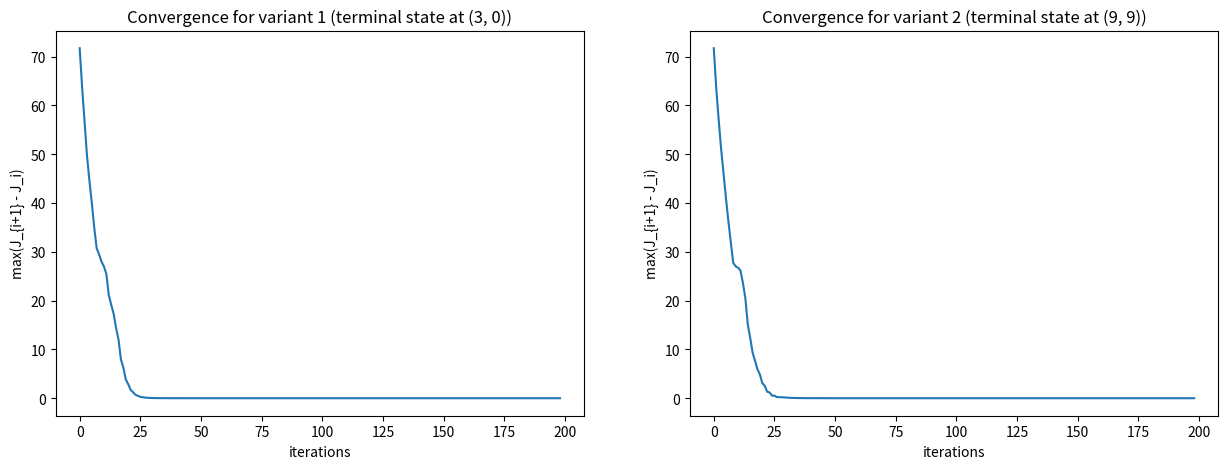
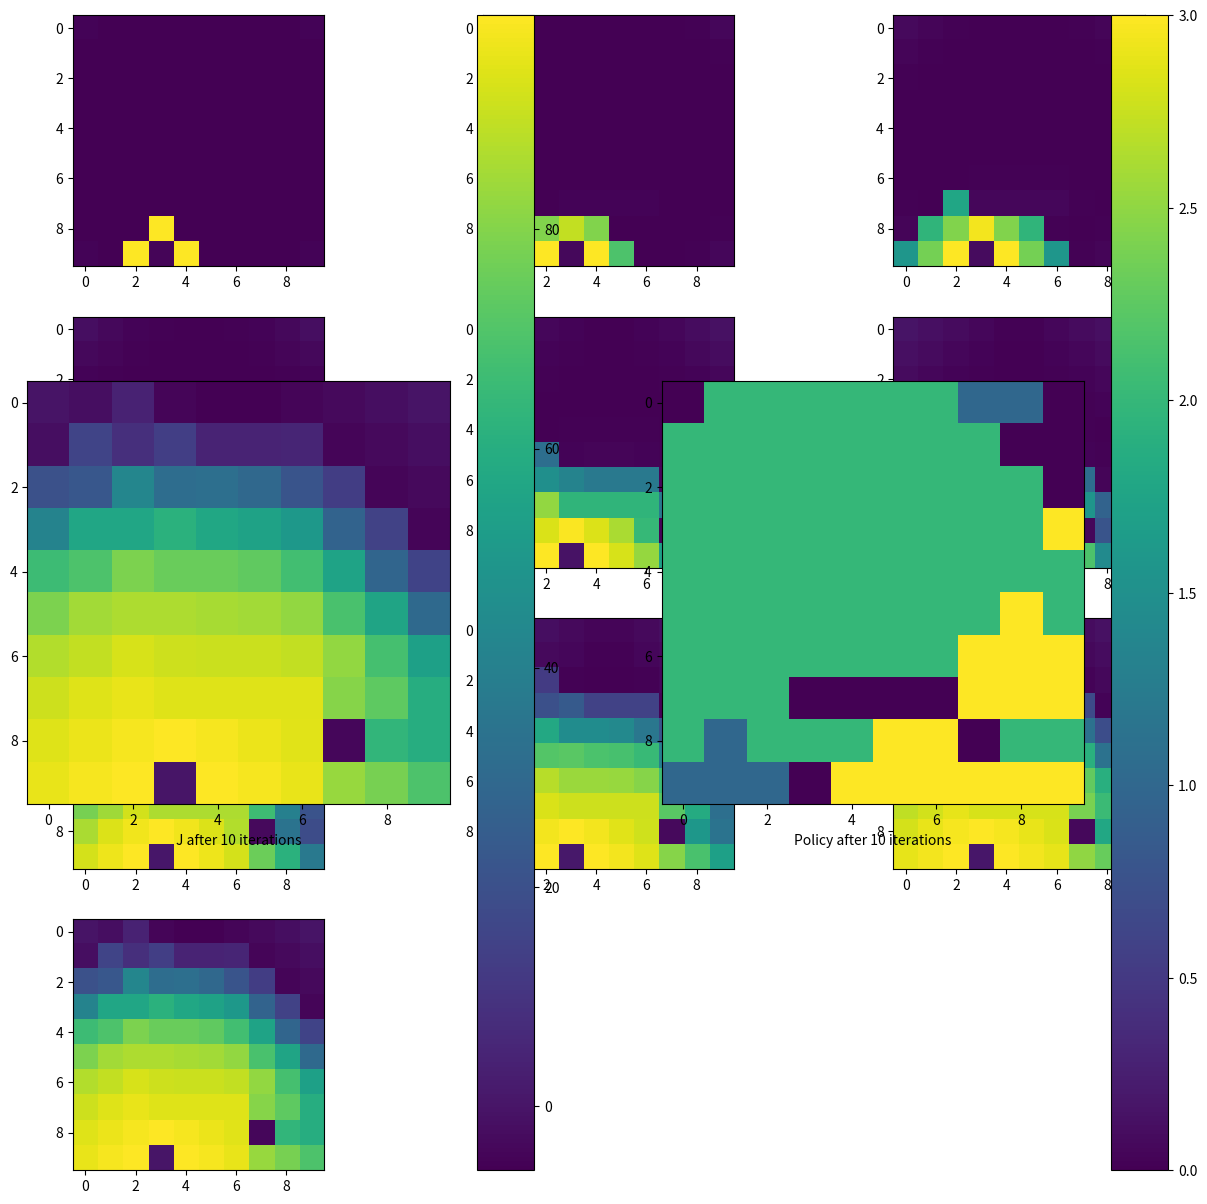
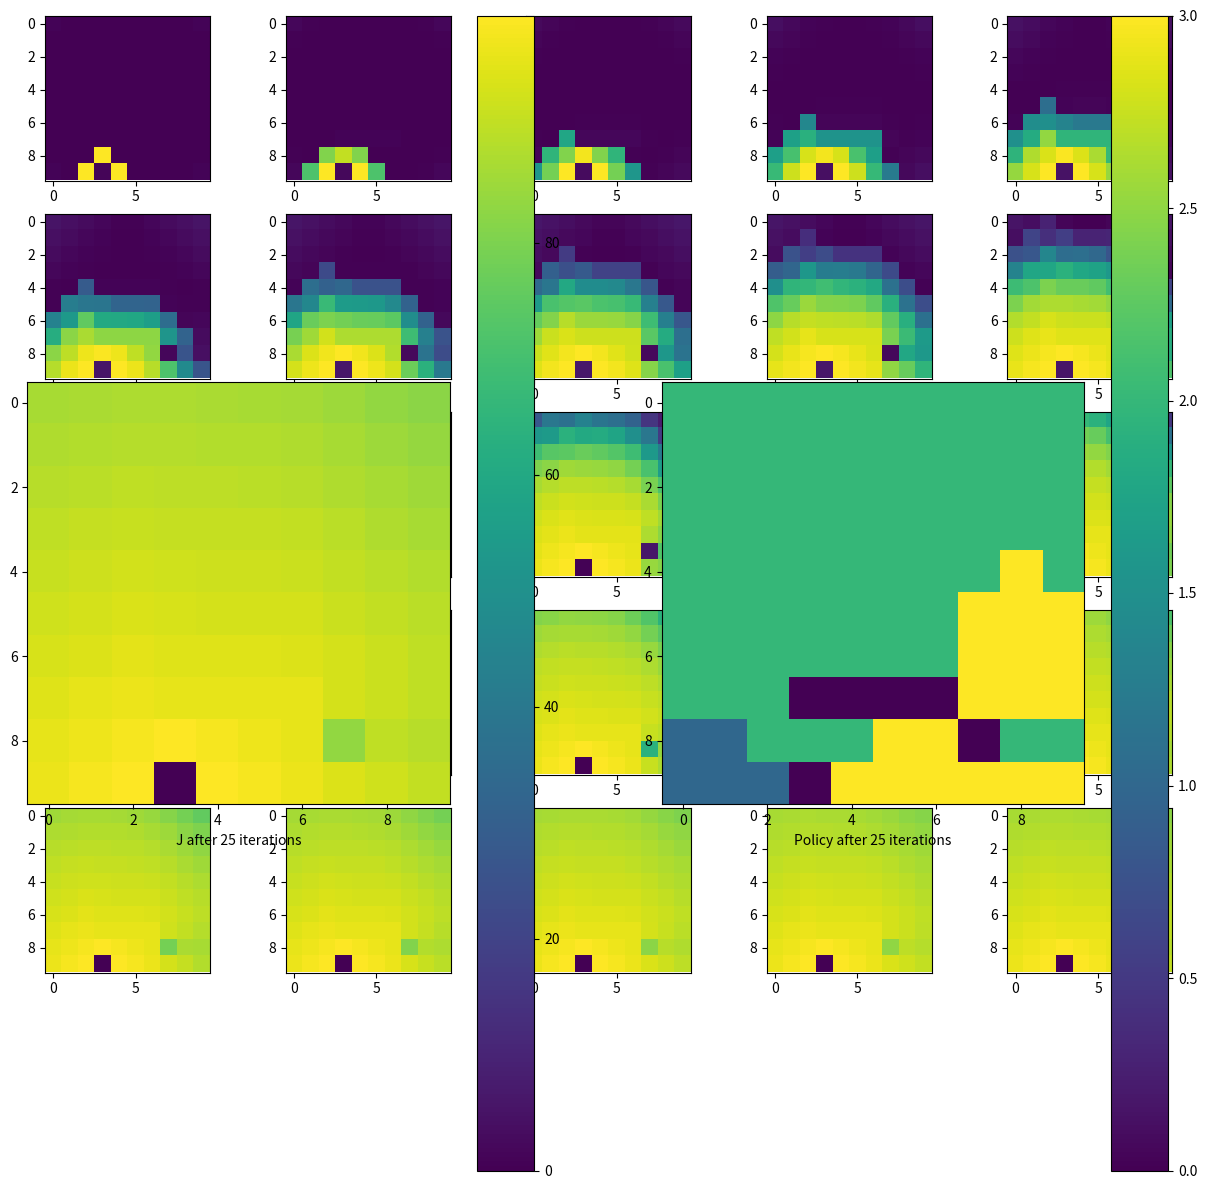
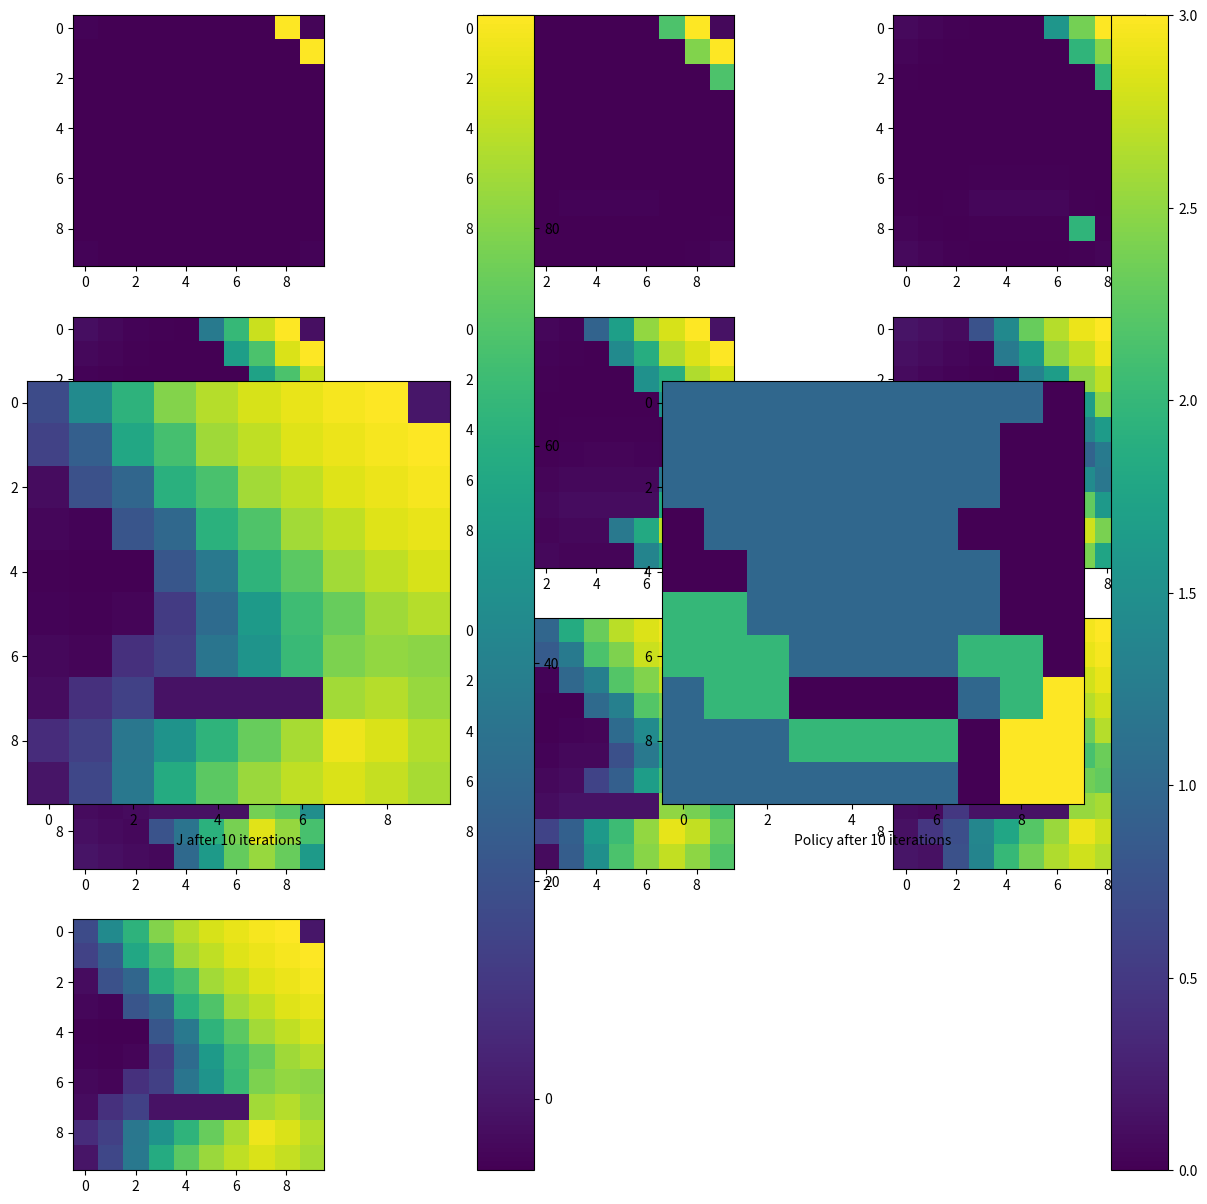
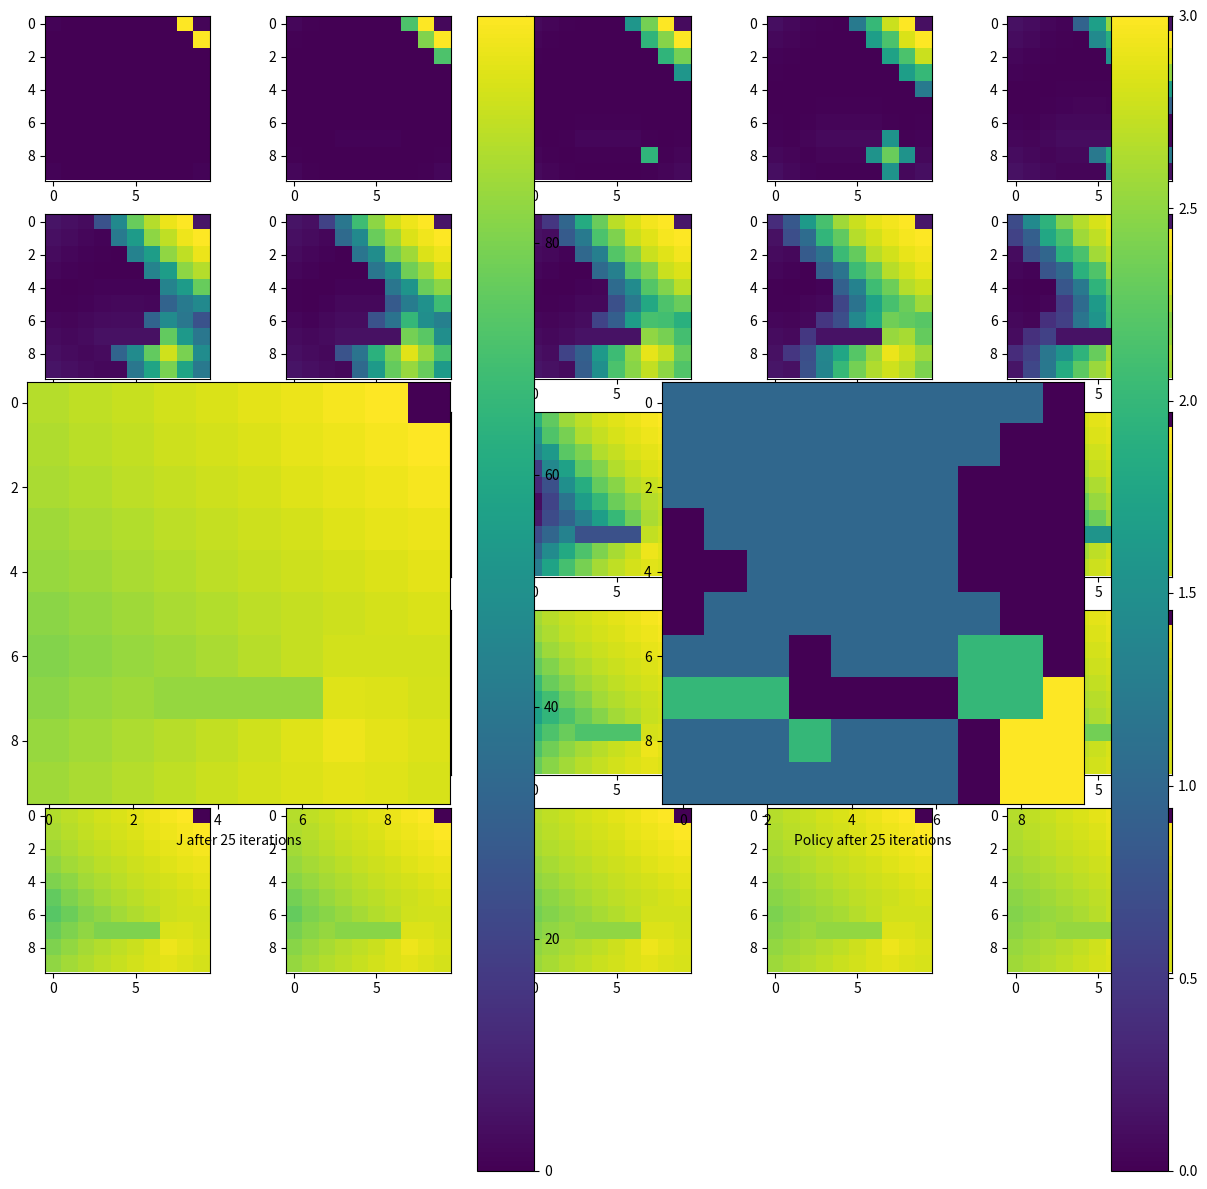

Generate these figures, in order, with matplotlib:

# coding: utf-8

# [redacted]

# In[1]:


import numpy as np
import seaborn as sns
import matplotlib.pyplot as plt

def imshow(args):
    if len(args)==1:
        plt.imshow(args[0], interpolation='none')
    else:
        n=int(len(args)**0.5)
        plt.figure(figsize=(15, 15))
        for i in range(len(args)):
            plt.subplot(n + 1, n,i+1)
            plt.imshow(args[i])
    plt.show()


# # Question 1

# In[2]:


class Question1(object):
    def __init__(self):
        """
        """
        # define probabilities
        self.P = np.array([
                [[0.5   , 0.25 , 0.250 ],
                 [1./16., 3./4., 3./16.],
                 [1./4. , 1./8., 5./8. ]],
                [[1./2. , 0.   , 1./2. ],
                 [1./16. , 7./8., 1./16.],
                 [0.    ,   1. , 0     ]],
                [[1./4. , 1./4., 1./2. ],
                 [1./8. , 3./4., 1./8. ],
                 [3./4. ,1./16., 3./16.]]
            ])
        # define rewards
        self.g = np.array([
                [[10., 4., 8.],
                 [8.,  2., 4.],
                 [4.,  6., 4.]],
                [[14., 0., 18.],
                 [8., 16., 08.],
                 [0.,  0., 0. ]],
                [[10., 2., 8. ],
                 [6. , 4., 2. ],
                 [4. , 0., 8.]]
            ])
        # init J
        self.J = np.array([[0., 0., 0.]]).T # 3x1
        
    def Toperator(self):
        """
            Applies T operator for current J
        """
        self.J = np.max(np.sum(self.P*(self.g + self.J.reshape(1, 1, 3)),                                        axis=2), axis=1).reshape(3, 1)
        return self.J
    
    def optPolicy(self):
        """
            Finds optimal policy for current states
        """
        self.optP = (np.argmax(np.sum(self.P*(self.g + self.J.reshape(1, 1, 3)),                                       axis=2), axis=1)+1).reshape(3, 1)
        return self.optP 
    
    def Iterate(self, N = 1000, display_ = True):
        """
            Input Args:
                N: number of iterations
                display: bool for displaying plots
            returns:
                J: optimal J
                P: optimal policy
        """
        # TODO: display fn
        cost_hist, policy_hist = [], []
        for _ in range(N): 
            cost_hist.append(self.Toperator().reshape(3))
            policy_hist.append(self.optPolicy().reshape(3))
        return self.J.reshape(1,3)[0], self.optP.reshape(1,3)[0]
    

question1 = Question1()
cost10_, policy10_ = question1.Iterate(N = 10)

question1 = Question1()
cost20_, policy20_ = question1.Iterate(N = 20)


# ### Q1.a Optimal Cost after 10 and 20 iteration 

# In[3]:


print ("Optimal Cost after N = 10:  {} \n".format(cost10_) +       "Optimal Cost after N = 20:  {}".format(cost20_) + '\n')


# ### Q1.b Optimal Policy after 10 and 20 iteration 

# In[4]:


print ("Optimal Policy after N = 10:  {} \n".format(list(policy10_)) +       "Optimal Policy after N = 20:  {}".format(list(policy20_)) + '\n')


# ### Q1.c
# 
# As the highest reward is associated with town B and action 2, and highest transition probability from any town to town B is also associated with action 2.
# 
# This is the reason why taking action 2 (Go to the nearest taxi stand and wait in line) irrespective of state is optimal policy

# <hr>
# 
# # Question 2
# 
# # Action mapping 
# 
# ### 0 = ($\uparrow$, violet) up, 1 = ($\rightarrow$, blue) right, 2 = ($\downarrow$, green) down, 3 = ($\leftarrow$, yellow) left
# 

# In[5]:


class Question2(object):
    def __init__(self, variant = 1):
        """
            variant: variant of grid world
            variant = 1 (terminal state at (3, 0))
            variant = 2 (terminal state at (9, 9))
        """
        self.variant = variant
        # init Probabilities
        self.P = np.zeros((10, 10, 4, 10, 10))
        self.J = np.zeros((1, 10, 10, 1))
        # init all rewards with -1
        self.g = np.zeros((10, 10, 4, 10, 10)) - 1
        # generate Probabilities
        self.P = self.generateP()
        # generate Rewards
        self.g = self.generateR()
        
    def generateP(self):
        """
            Generates and returns P matrix 
            5th order Tensor
        """
        for ix in range(self.P.shape[0]):
            for iy in range(self.P.shape[1]):
                for action in range(self.P.shape[2]):
                    temp = np.zeros((10, 10))
                    if action == 0: 
                        temp[ix, min(iy + 1, 9)] = 0.8 
                        temp[max(0, ix - 1), iy] = 0.1 
                        temp[min(ix + 1, 9), iy] = 0.1 
                    elif action == 1:
                        temp[ix, min(iy + 1, 9)] = 0.1 
                        temp[ix, max(iy - 1, 0)] = 0.1 
                        temp[min(ix + 1, 9), iy] = 0.8 
                    elif action == 2:
                        temp[ix, max(iy - 1, 0)] = 0.8
                        temp[min(ix + 1, 9), iy] = 0.1
                        temp[max(ix - 1, 0), iy] = 0.1
                    else:
                        temp[max(ix - 1, 0), iy] = 0.8
                        temp[ix, min(iy + 1, 9)] = 0.1
                        temp[ix, max(iy - 1, 0)] = 0.1
                        
                    if (ix, iy) == (3, 2) or (ix, iy) == (4, 2)                      or (ix, iy) == (5, 2) or (ix, iy) == (6, 2):
                        temp = np.zeros((10, 10))
                        temp[0, 0] = 1
                    
                    if (ix, iy) == (7, 1):
                        temp = np.zeros((10, 10))
                        temp[7, 9] = 1
                    
                    if ((ix, iy) == (3, 0) and self.variant == 1)                        or (self.variant == 2 and (ix, iy) == (9, 9)):
                        temp = np.zeros((10, 10))

                    self.P[ix, iy, action] = temp
        return self.P
    
    def generateR(self):
        """
            Generates and returns R matrix 
            5th order Tensor
        """
        for ix in range(self.P.shape[0]):
            for iy in range(self.P.shape[1]):
                for action in range(self.P.shape[2]):
                    if self.variant == 2 and                     ((ix, iy, action) == (8, 9, 1) or                         (ix, iy, action) == (9, 8, 0)):
                        self.g[ix, iy, action, 9, 9] = 100
                        
                    if self.variant == 1 and                      ((ix, iy, action) == (2, 0, 1) or                         (ix, iy, action) == (3, 1, 2)                        or(ix, iy, action) == (4, 0, 3)):
                        self.g[ix, iy, action, 3, 0] = 100
        return self.g
                        
    def Toperator(self):
        """
            Applies T operator for current J
        """
        self.J = np.max(np.sum(self.P*(self.g +                                self.J.reshape(1, 1, 1, 10, 10)),                               axis=(3, 4)), axis=2).reshape(10, 10)
        return self.J
    
    def optPolicy(self):
        """
            Finds optimal policy for current states
        """
        self.optP = np.argmax(np.sum(self.P*(self.g +                                    self.J.reshape(1, 1, 1, 10, 10)),                                     axis=(3, 4)), axis=2).reshape(10, 10)
        return self.optP
    
    def Iterate(self, N = 1000, display_ = True):
        """
            Input Args:
                N: number of iterations
                display: bool for displaying plots
            returns:
                J: optimal J
                P: optimal policy
                cost_history from 0 to N
                policy_history from 0 to N
        """
        cost_hist, policy_hist = [], []
        for _ in range(N): 
            cost_hist.append(np.rot90(self.Toperator().reshape(10, 10)))
            policy_hist.append(self.optPolicy().reshape(10, 10))
        if display_: imshow(cost_hist)
        return (list(self.J.reshape(10, 10)), list(self.optP.reshape(10,10)),
               cost_hist, policy_hist)  


# ### Q2.a
# + Stopping criteria is decided based on change in value of J from previous iteration
# + ($J_{i+1} - J_i$) < T (T is threshold for convergence)

# ### Q2.b

# In[6]:


question2 = Question2()
j, p, Chist, Phist = question2.Iterate(N=200, display_ = False)

diff_hist = np.diff(np.array(Chist), axis = 0)
plt.figure(figsize = (15, 5))
plt.subplot(1, 2, 1)
plt.plot(np.max(diff_hist, axis = (1,2)))
plt.title('Convergence for variant 1 (terminal state at (3, 0))')
plt.xlabel('iterations')
plt.ylabel('max(J_{i+1} - J_i)')

question2 = Question2(2)
j, p, Chist, Phist = question2.Iterate(N=200, display_ = False)

diff_hist = np.diff(np.array(Chist), axis = 0)
plt.subplot(1, 2, 2)
plt.plot(np.max(diff_hist, axis = (1,2)))
plt.title('Convergence for variant 2 (terminal state at (9, 9))')
plt.xlabel('iterations')
plt.ylabel('max(J_{i+1} - J_i)')
plt.show()


# ### Q2.c
# + Based on above plots convergence for Variant 1 can be considered around 25th iteration and for Variant 2 around 25th iteration
# 
# #### Q2.c Variant 1

# In[11]:


question2 = Question2()
j, p, Chist, Phist = question2.Iterate(N=10, display_ = True)

plt.subplot(1, 2, 1)
plt.imshow(np.rot90(j))
plt.colorbar()
plt.xlabel("J after 10 iterations")
plt.subplot(1, 2, 2)
plt.imshow(np.rot90(p))
plt.colorbar()
plt.xlabel("Policy after 10 iterations")
print ("Policy => 0: up, 1: right, 2: down, 3: left")
print (np.rot90(p))


# In[12]:


question2 = Question2()
j, p, Chist, Phist = question2.Iterate(N=25, display_ = True)

plt.subplot(1, 2, 1)
plt.imshow(np.rot90(j))
plt.colorbar()
plt.xlabel("J after 25 iterations")
plt.subplot(1, 2, 2)
plt.imshow(np.rot90(p))
plt.colorbar()
plt.xlabel("Policy after 25 iterations")
print ("Policy => 0: up, 1: right, 2: down, 3: left")
print (np.rot90(p))


# #### Q2.c Variant 2

# In[13]:


question2 = Question2(2)
j, p, Chist, Phist = question2.Iterate(N=10, display_ = True)

plt.subplot(1, 2, 1)
plt.imshow(np.rot90(j))
plt.colorbar()
plt.xlabel("J after 10 iterations")
plt.subplot(1, 2, 2)
plt.imshow(np.rot90(p))
plt.colorbar()
plt.xlabel("Policy after 10 iterations")
print ("Policy => 0: up, 1: right, 2: down, 3: left")
print (np.rot90(p))


# In[14]:


question2 = Question2(2)
j, p, Chist, Phist = question2.Iterate(N=25, display_ = True)

plt.subplot(1, 2, 1)
plt.imshow(np.rot90(j))
plt.colorbar()
plt.xlabel("J after 25 iterations")
plt.subplot(1, 2, 2)
plt.imshow(np.rot90(p))
plt.colorbar()
plt.xlabel("Policy after 25 iterations")
print ("Policy => 0: up, 1: right, 2: down, 3: left")
print (np.rot90(p))


# ### Q2.d
# + Once value iteration is converged the cost and policy per state remains constant
# + After convergence action at each state leads to terminal state high reward (+100)
# 
# <hr>
# 
# ### Reference
# [redacted]
# + Dimitri P. Bertsekas. Dynamic Programming and Optimal Control, vol. I. Athena Scientific, 2017.
